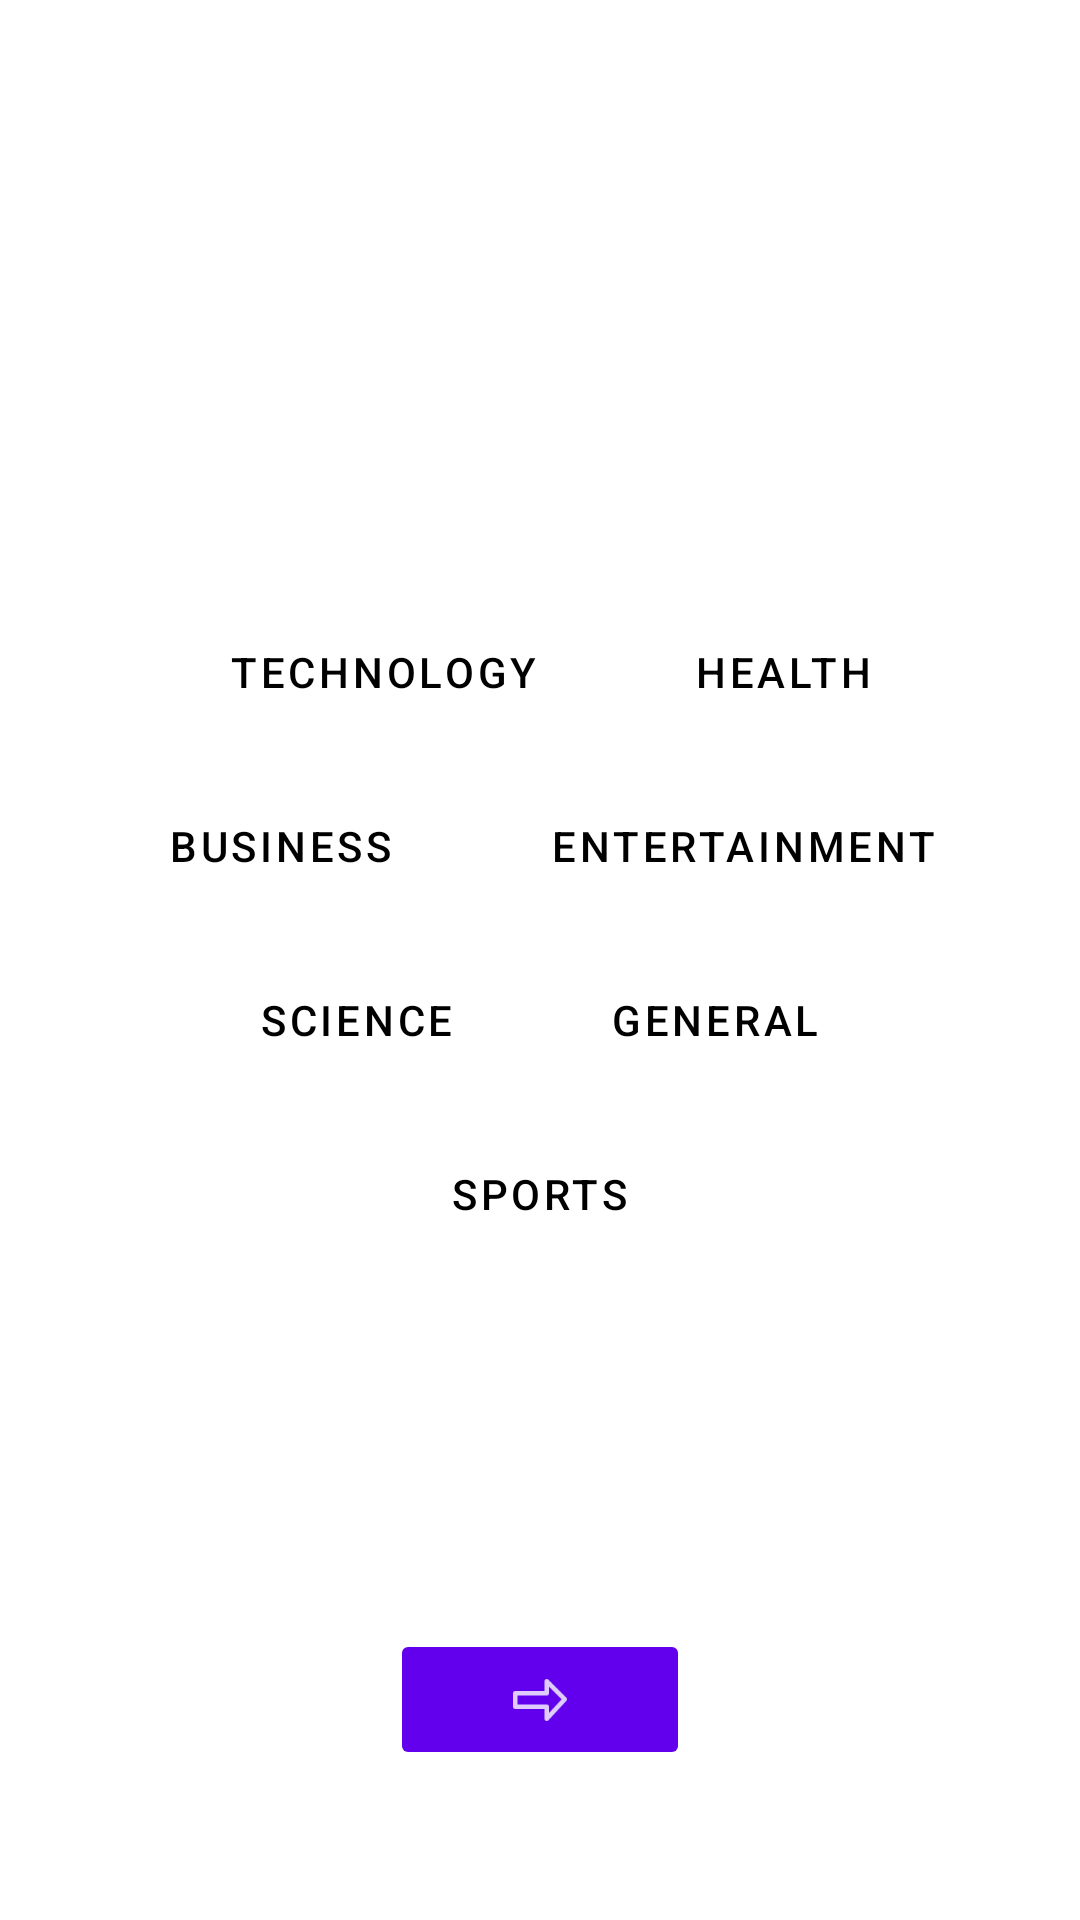

Here is an Android app screen rendered from its layout file. Give the layout XML and the strings, colors and styles it references.
<!-- AndroidManifest.xml: application theme AppStyle -->
<!-- res/layout/activity_topics.xml -->
<?xml version="1.0" encoding="utf-8"?>
<RelativeLayout xmlns:android="http://schemas.android.com/apk/res/android"
    xmlns:tools="http://schemas.android.com/tools"
    style="@style/Theme.MaterialComponents.Light.DarkActionBar"
    android:layout_width="match_parent"
    android:layout_height="match_parent"
    tools:context=".Topics">

    <Button
        style="@style/Button"
        android:id="@+id/technologyButton"
        android:state_selected="false"
        android:backgroundTint="@color/button_selector"
        android:layout_width="wrap_content"
        android:layout_height="wrap_content"
        android:layout_marginStart="60dp"
        android:layout_marginTop="200dp"
        android:onClick="technologyButtonClicked"
        android:text="@string/technology" />

    <Button
        android:id="@+id/healthButton"
        style="@style/Button"
        android:state_selected="false"
        android:backgroundTint="@color/button_selector"
        android:layout_width="wrap_content"
        android:layout_height="wrap_content"
        android:layout_marginStart="20dp"
        android:layout_marginTop="200dp"
        android:layout_toEndOf="@+id/technologyButton"
        android:onClick="healthButtonClicked"
        android:text="@string/health" />

    <Button
        android:id="@+id/businessButton"
        style="@style/Button"
        android:state_selected="false"
        android:backgroundTint="@color/button_selector"
        android:layout_width="wrap_content"
        android:layout_height="wrap_content"
        android:text="@string/business"
        android:layout_below="@+id/technologyButton"
        android:layout_marginStart="40dp"
        android:layout_marginTop="10dp"
        android:onClick="businessButtonClicked"/>

    <Button
        android:id="@+id/scienceButton"
        style="@style/Button"
        android:state_selected="false"
        android:backgroundTint="@color/button_selector"
        android:layout_width="wrap_content"
        android:layout_height="wrap_content"
        android:text="@string/science"
        android:layout_below="@+id/businessButton"
        android:layout_marginStart="70dp"
        android:layout_marginTop="10dp"
        android:onClick="scienceButtonClicked"/>

    <Button
        android:id="@+id/entertainmentButton"
        style="@style/Button"
        android:state_selected="false"
        android:backgroundTint="@color/button_selector"
        android:layout_width="wrap_content"
        android:layout_height="wrap_content"
        android:text="@string/entertainment"
        android:layout_toEndOf="@+id/businessButton"
        android:layout_below="@+id/technologyButton"
        android:layout_marginTop="10dp"
        android:layout_marginStart="20dp"
        android:onClick="entertainmentButtonClicked"/>

    <Button
        android:id="@+id/generalButton"
        style="@style/Button"
        android:state_selected="false"
        android:backgroundTint="@color/button_selector"
        android:layout_width="wrap_content"
        android:layout_height="wrap_content"
        android:text="@string/general"
        android:layout_toEndOf="@+id/scienceButton"
        android:layout_below="@+id/entertainmentButton"
        android:layout_marginTop="10dp"
        android:layout_marginStart="20dp"
        android:onClick="generalButtonClicked"/>

    <Button
        android:id="@+id/sportsButton"
        style="@style/Button"
        android:state_selected="false"
        android:backgroundTint="@color/button_selector"
        android:layout_width="wrap_content"
        android:layout_height="wrap_content"
        android:text="@string/sports"
        android:layout_below="@+id/scienceButton"
        android:layout_marginTop="10dp"
        android:layout_centerHorizontal="true"
        android:onClick="sportsButtonClicked"/>

    <androidx.appcompat.widget.AppCompatImageButton
        android:id="@+id/nextButton"
        android:layout_width="100dp"
        android:layout_height="47dp"
        android:backgroundTint="@color/primary_purple"
        android:onClick="nextButtonClicked"
        android:src="@drawable/arrow"
        android:layout_centerHorizontal="true"
        android:layout_alignParentBottom="true"
        android:layout_marginBottom="50dp"
        android:contentDescription="@string/continue_to_dashboard" />

</RelativeLayout>
<!-- resources referenced by this layout -->
<resources>
  <color name="primary_purple">#6200EE</color>
  <!-- drawable arrow: png bitmap (drawable-hdpi, 332 bytes) -->
  <string name="business">Business</string>
  <string name="continue_to_dashboard">Continue to Dashboard.</string>
  <string name="entertainment">Entertainment</string>
  <string name="general">General</string>
  <string name="health">Health</string>
  <string name="science">Science</string>
  <string name="sports">Sports</string>
  <string name="technology">Technology</string>
  <style name="Button" parent="Widget.MaterialComponents.Button">
          <item name="android:textColor">@color/black</item>
          <item name="android:topLeftRadius">10dp</item>
          <item name="android:topRightRadius">10dp</item>
          <item name="android:bottomLeftRadius">10dp</item>
          <item name="android:bottomRightRadius">10dp</item>
      </style>
  <style name="AppStyle" parent="Theme.MaterialComponents.Light.DarkActionBar">
          
          <item name="colorPrimary">@color/primary_purple</item>
          <item name="colorPrimaryVariant">@color/variant_purple</item>
          <item name="colorOnPrimary">@color/on_primary</item>
          
          <item name="colorSecondary">@color/secondary_green</item>
          <item name="colorSecondaryVariant">@color/variant_green</item>
          <item name="colorOnSecondary">@color/on_secondary</item>
          
          <item name="android:statusBarColor">@color/primary_purple</item>
          <item name="android:windowLightStatusBar">true</item>
      </style>
  <color name="black">#000000</color>
  <color name="variant_purple">#3700B3</color>
  <color name="on_primary">#FFFFFF</color>
  <color name="secondary_green">#03DAC6</color>
  <color name="variant_green">#018786</color>
  <color name="on_secondary">#000000</color>
</resources>
